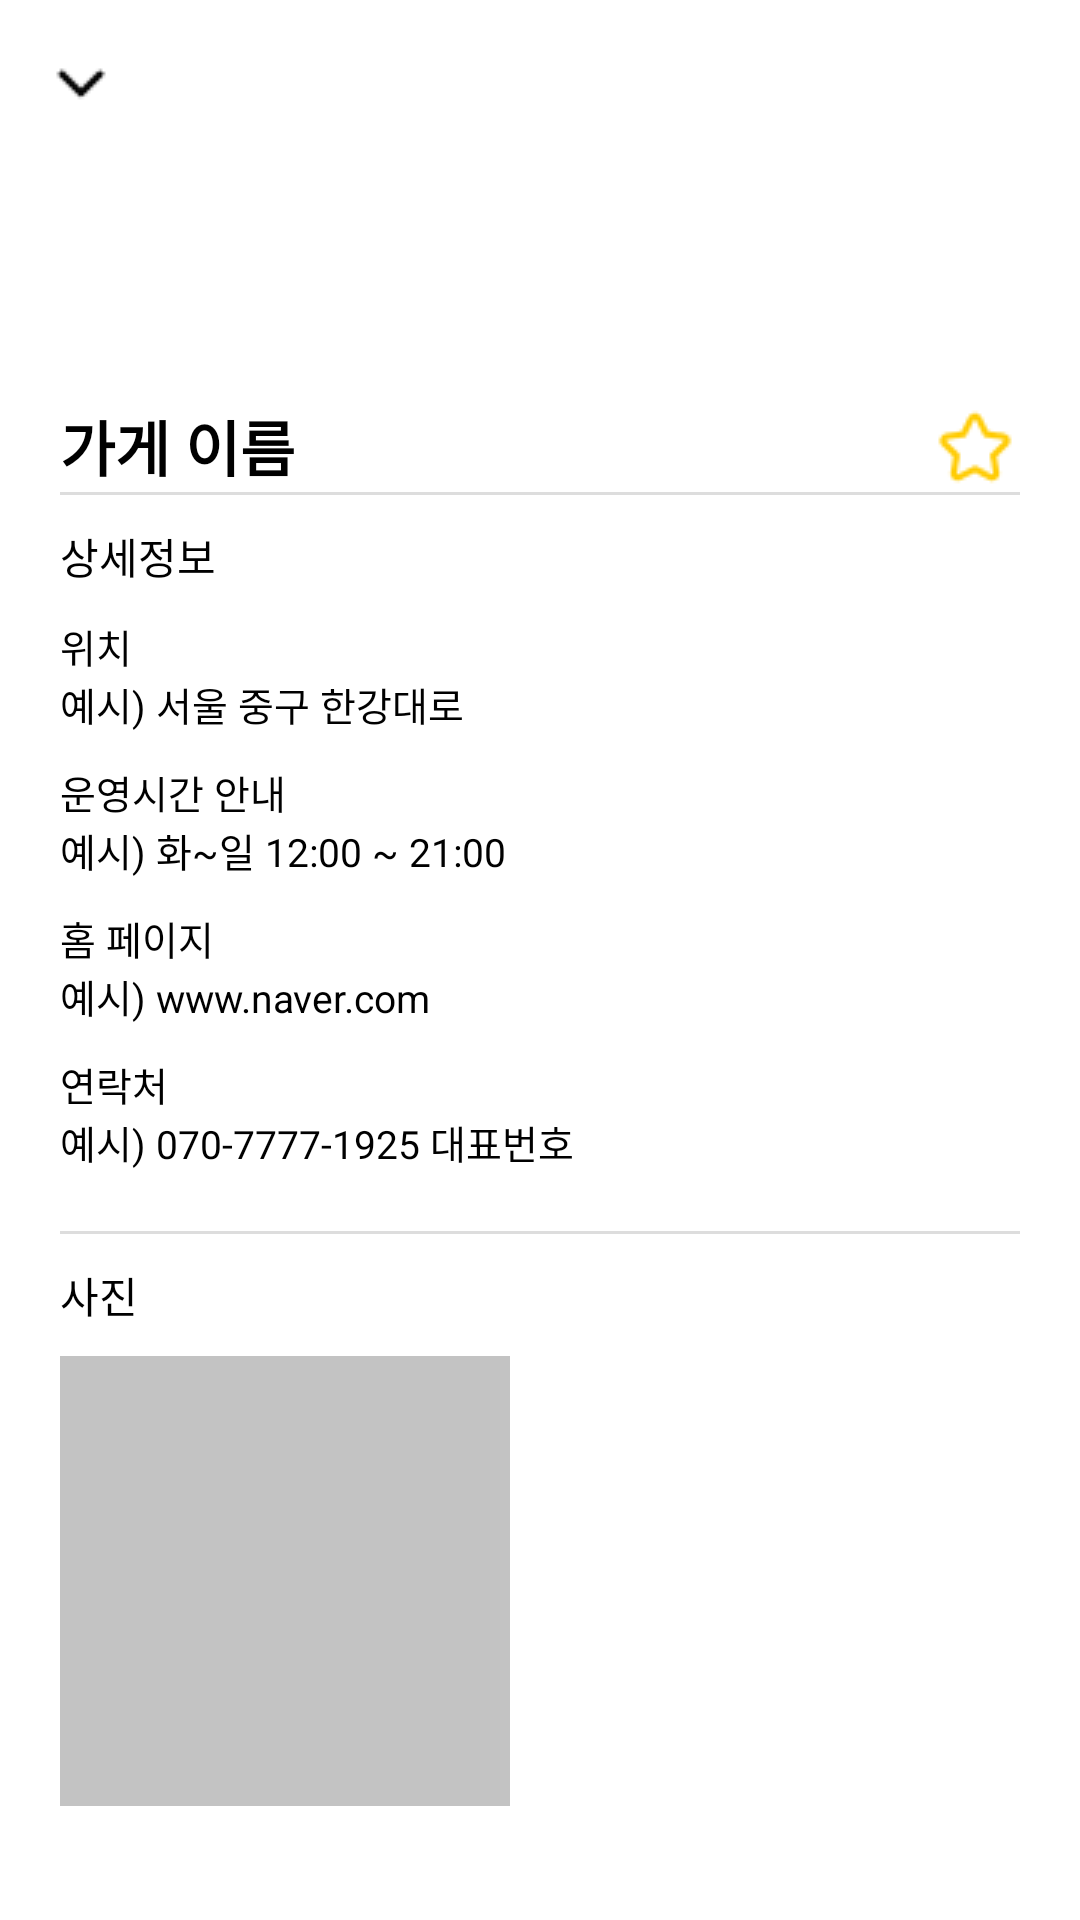

Layout XML and referenced resources for this Android screen:
<!-- AndroidManifest.xml: application theme LightTheme.NoActionBar -->
<!-- res/layout/fragment_child_result.xml -->
<?xml version="1.0" encoding="utf-8"?>
<LinearLayout xmlns:android="http://schemas.android.com/apk/res/android"
    xmlns:tools="http://schemas.android.com/tools"
    android:layout_width="match_parent"
    android:layout_height="match_parent"
    android:orientation="vertical"
    tools:context="com.cheum_stac.Map.Fragment.ChildResultFragment">

    
    <FrameLayout
        android:layout_width="match_parent"
        android:layout_height="wrap_content">
        
        <RelativeLayout xmlns:android="http://schemas.android.com/apk/res/android"
            android:orientation="vertical"
            android:layout_width="match_parent"
            android:layout_height="114dp"
            android:id="@+id/rel_map"
            >
            <RelativeLayout
                android:id="@+id/map_view"
                android:layout_width="match_parent"
                android:layout_height="match_parent" />
        </RelativeLayout>

        <ImageButton
            android:id="@+id/imgbtn_down"
            android:layout_width="wrap_content"
            android:layout_height="wrap_content"
            android:background="@android:color/transparent"
            android:layout_margin="10dp"
            android:src="@drawable/down"/>
    </FrameLayout>

    
    <LinearLayout
        android:layout_width="match_parent"
        android:layout_height="wrap_content"
        android:orientation="vertical"
        android:padding="20dp"
        >
        
        <LinearLayout
            android:layout_width="match_parent"
            android:layout_height="wrap_content"
            android:orientation="horizontal"
            >
            <TextView
                android:id="@+id/text_store_name"
                android:layout_width="wrap_content"
                android:layout_height="wrap_content"
                android:text="가게 이름"
                android:textSize="20dp"
                android:textColor="@color/black"
                android:textStyle="bold"/>
            <View
                android:layout_width="0dp"
                android:layout_height="0dp"
                android:layout_weight="1"/>
            <ImageButton
                android:id="@+id/imgbtn_star"
                android:layout_width="wrap_content"
                android:layout_height="wrap_content"
                android:background="@drawable/star_empty"/>
        </LinearLayout>

        
        <View
            android:layout_width="match_parent"
            android:layout_height="1dp"
            android:background="#DDDDDD"
            android:paddingTop="10dp"
            />

        
        <LinearLayout
            android:layout_width="match_parent"
            android:layout_height="wrap_content"
            android:orientation="vertical"
            android:paddingVertical="10dp">
            <TextView
                android:layout_width="wrap_content"
                android:layout_height="wrap_content"
                android:textColor="@color/black"
                android:textSize="14dp"
                android:text="상세정보"/>

            <TextView
                android:layout_width="wrap_content"
                android:layout_height="wrap_content"
                android:textColor="@color/black"
                android:textSize="13dp"
                android:layout_marginTop="10dp"
                android:text="위치"/>
            <TextView
                android:id="@+id/text_store_location"
                android:layout_width="wrap_content"
                android:layout_height="wrap_content"
                android:textSize="13dp"
                android:textColor="@color/black"
                android:text="예시) 서울 중구 한강대로"/>

            <TextView
                android:layout_width="wrap_content"
                android:layout_height="wrap_content"
                android:textColor="@color/black"
                android:textSize="13dp"
                android:layout_marginTop="10dp"
                android:text="운영시간 안내"/>
            <TextView
                android:id="@+id/text_store_operation"
                android:layout_width="wrap_content"
                android:layout_height="wrap_content"
                android:textSize="13dp"
                android:textColor="@color/black"
                android:text="예시) 화~일 12:00 ~ 21:00"/>

            <TextView
                android:layout_width="wrap_content"
                android:layout_height="wrap_content"
                android:textColor="@color/black"
                android:textSize="13dp"
                android:layout_marginTop="10dp"
                android:text="홈 페이지"/>
            <TextView
                android:id="@+id/text_store_page"
                android:layout_width="wrap_content"
                android:layout_height="wrap_content"
                android:textSize="13dp"
                android:textColor="@color/black"
                android:text="예시) www.naver.com"/>

            <TextView
                android:layout_width="wrap_content"
                android:layout_height="wrap_content"
                android:textColor="@color/black"
                android:textSize="13dp"
                android:layout_marginTop="10dp"
                android:text="연락처"/>
            <TextView
                android:id="@+id/text_store_dial"
                android:layout_width="wrap_content"
                android:layout_height="wrap_content"
                android:textSize="13dp"
                android:textColor="@color/black"
                android:text="예시) 070-7777-1925 대표번호"/>
        </LinearLayout>

        
        <LinearLayout
            android:layout_width="match_parent"
            android:layout_height="wrap_content"
            android:orientation="vertical"
            android:paddingVertical="10dp"
            >
            <View
                android:layout_width="match_parent"
                android:layout_height="1dp"
                android:background="#DDDDDD"
                android:paddingTop="60dp"
                android:layout_alignBottom="@id/text_store_name"
                />
            <TextView
                android:layout_width="wrap_content"
                android:layout_height="wrap_content"
                android:textColor="@color/black"
                android:textSize="14dp"
                android:layout_marginVertical="10dp"
                android:text="사진"/>

            <GridLayout
                android:layout_width="match_parent"
                android:layout_height="wrap_content"
                android:columnCount="2">
                
                <ImageView
                    android:id="@+id/img_store"
                    android:layout_width="150dp"
                    android:layout_height="150dp"
                    android:background="@drawable/store_ex_img"
                    android:layout_marginRight="10dp"
                    android:layout_marginBottom="10dp"/>

            </GridLayout>
        </LinearLayout>
    </LinearLayout>


</LinearLayout>
<!-- resources referenced by this layout -->
<resources>
  <!-- drawable down: png bitmap (drawable, 522 bytes) -->
  <!-- drawable star_empty: png bitmap (drawable, 879 bytes) -->
  <!-- drawable store_ex_img: png bitmap (drawable, 2278 bytes) -->
  <style name="LightTheme.NoActionBar" parent="Theme.MaterialComponents.DayNight.DarkActionBar">
  
  
  
  
  
  
  
  
  
  
  
          <item name="colorSurface">@android:color/white</item>
          <item name="backgroundColor">@android:color/white</item>
          <item name="android:windowBackground">@color/white</item>
          <item name="titleTextColor">@android:color/black</item>
          <item name="android:textColor">@color/black</item>
  
          <item name="windowActionBar">false</item>
          <item name="windowNoTitle">true</item>
  
      </style>
  <!-- not gathered from this repository: default colours our renderer supplied (Android Studio template values) -->
  <color name="black">#FF000000</color>
  <color name="white">#FFFFFFFF</color>
</resources>
